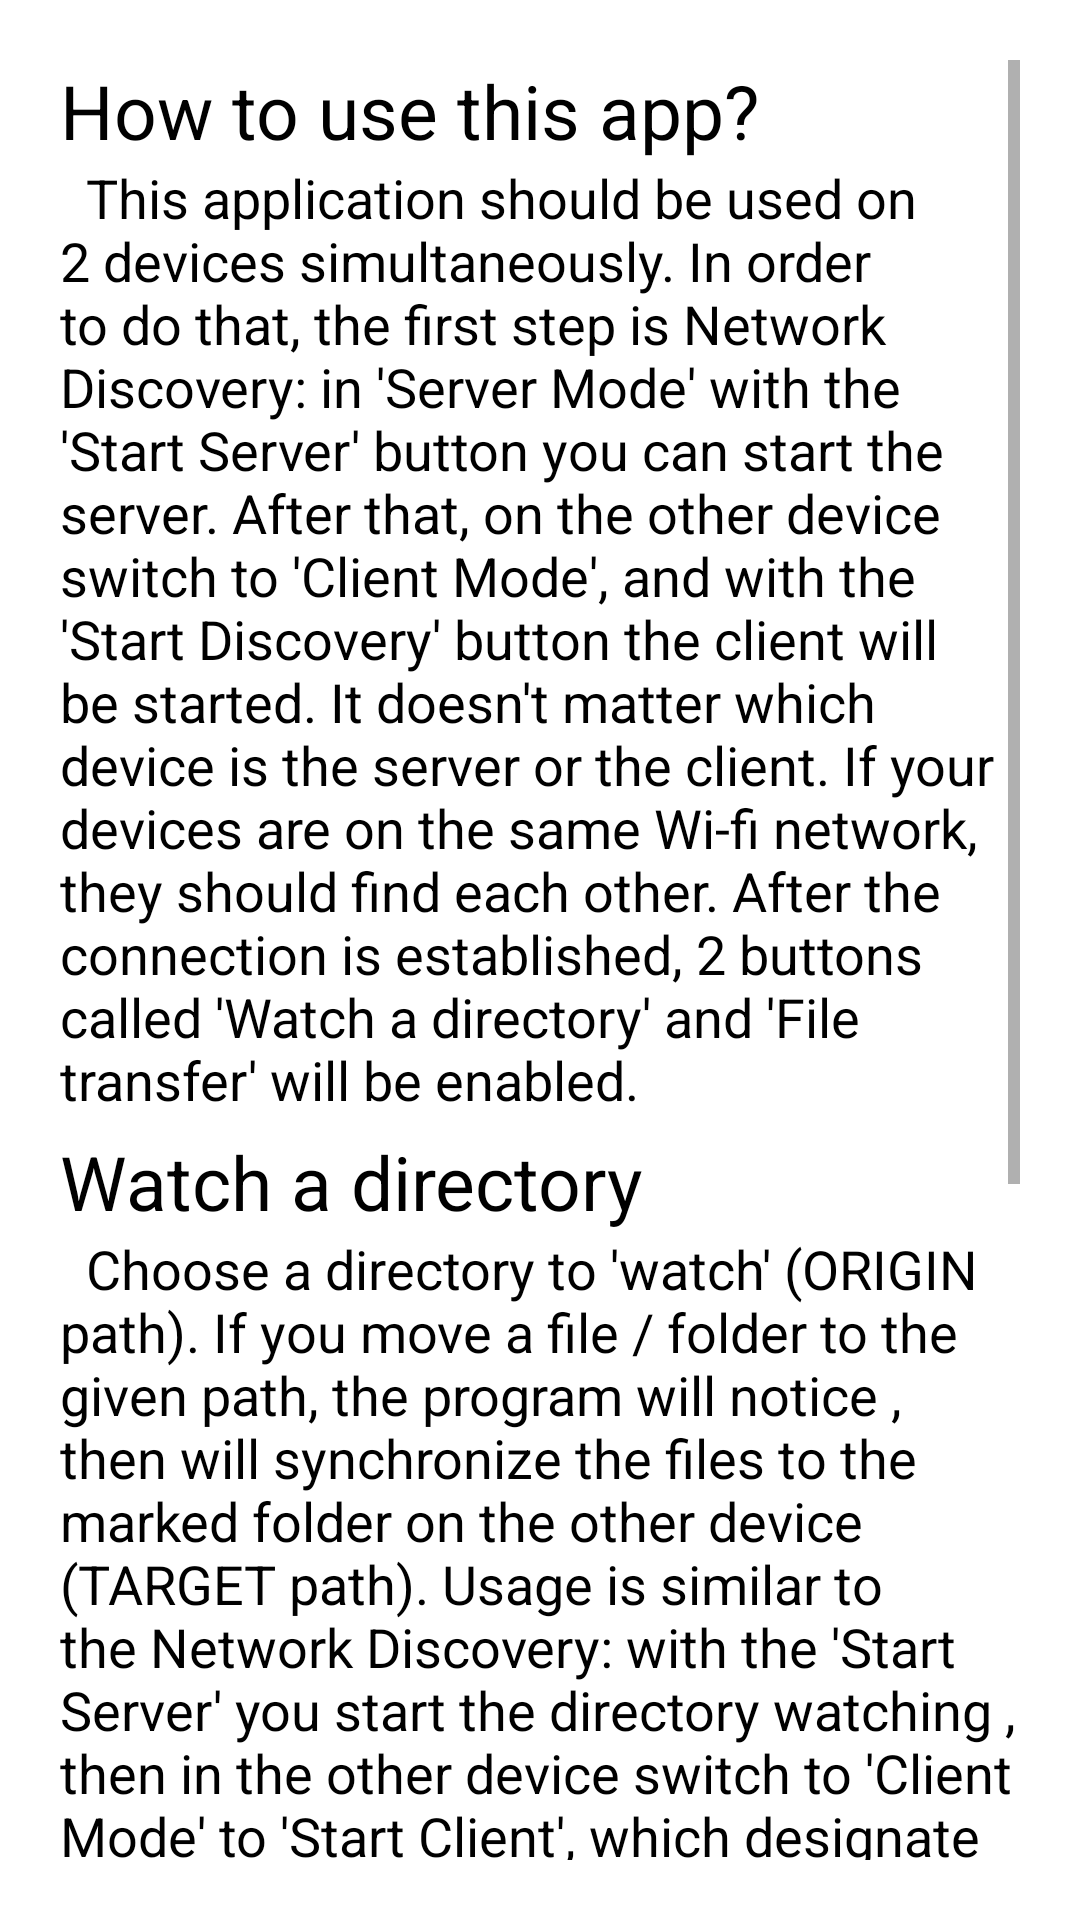

Android layout source for this screen:
<!-- AndroidManifest.xml: application theme Theme.HomeCloudMobile -->
<!-- res/layout/activity_help.xml -->
<?xml version="1.0" encoding="utf-8"?>
<LinearLayout
    xmlns:android="http://schemas.android.com/apk/res/android"
    xmlns:tools="http://schemas.android.com/tools"
    android:layout_width="match_parent"
    android:layout_height="match_parent"
    android:paddingTop="20dp"
    android:paddingLeft="20dp"
    android:paddingRight="20dp"
    android:paddingBottom="20dp"
    android:orientation="vertical"
    tools:context=".Help">
    <ScrollView
        android:layout_width="match_parent"
        android:layout_height="match_parent">
        <LinearLayout
            android:layout_width="match_parent"
            android:layout_height="wrap_content"
            android:orientation="vertical" >

            <TextView
                android:layout_width="wrap_content"
                android:layout_height="wrap_content"
                android:text="How to use this app?"
                android:textColor="#000000"
                android:textSize="25dp" />

            <TextView
                android:layout_width="wrap_content"
                android:layout_height="wrap_content"
                android:text="  This application should be used on 2 devices simultaneously.
In order to do that, the first step is Network Discovery: in 'Server Mode' with
the 'Start Server' button you can start the server. After that, on the other
device switch to 'Client Mode', and with the 'Start Discovery' button the client
will be started. It doesn't matter which device is the server or the client.
If your devices are on the same Wi-fi network, they should find each other.
After the connection is established, 2 buttons called 'Watch a directory'
and 'File transfer' will be enabled."
                android:textColor="#000000"
                android:textSize="18dp" />

            <TextView
                android:layout_width="wrap_content"
                android:layout_height="wrap_content"
                android:paddingTop="5dp"
                android:text="Watch a directory"
                android:textColor="#000000"
                android:textSize="25dp" />

            <TextView
                android:layout_width="wrap_content"
                android:layout_height="wrap_content"
                android:text="  Choose a directory to 'watch' (ORIGIN path).
If you move a file / folder to the given path, the program will notice , then
will synchronize the files to the marked folder on the other device (TARGET path).
Usage is similar to the Network Discovery: with the 'Start Server' you
start the directory watching , then in the other device switch to 'Client Mode'
to 'Start Client', which designate where the files will be transferred. When you
finished , before exit press 'Check failed files' because this will check if
some file failed during the process, then send them again."
                android:textColor="#000000"
                android:textSize="18dp" />

            <TextView
                android:layout_width="wrap_content"
                android:layout_height="wrap_content"
                android:paddingTop="5dp"
                android:text="File transfer"
                android:textColor="#000000"
                android:textSize="25dp" />

            <TextView
                android:layout_width="wrap_content"
                android:layout_height="wrap_content"
                android:text="  Choose a directory, then transfer the newer or
non existable files to the other device. Usage is similar to the Network Discovery:
with the 'Start Server' you determine the path where the files will be transferred
(TARGET path). In the other device switch to 'Client Mode' to 'Start Client',
then files in this directory will be transferred to the other device (ORIGIN path)."
                android:textColor="#000000"
                android:textSize="18dp" />

        </LinearLayout>
    </ScrollView>
</LinearLayout>
<!-- resources referenced by this layout -->
<resources>
  <style name="Theme.HomeCloudMobile" parent="Theme.MaterialComponents.DayNight.DarkActionBar">
          
          <item name="colorPrimary">@color/purple_500</item>
          <item name="colorPrimaryVariant">@color/purple_700</item>
          <item name="colorOnPrimary">@color/white</item>
          
          <item name="colorSecondary">@color/teal_200</item>
          <item name="colorSecondaryVariant">@color/teal_700</item>
          <item name="colorOnSecondary">@color/black</item>
          
          <item name="android:statusBarColor" tools:targetApi="l">?attr/colorPrimaryVariant</item>
          
      </style>
  <!-- not gathered from this repository: default colours our renderer supplied (Android Studio template values) -->
  <color name="purple_500">#FF6200EE</color>
  <color name="purple_700">#FF3700B3</color>
  <color name="teal_200">#FF03DAC5</color>
  <color name="teal_700">#FF018786</color>
  <color name="black">#FF000000</color>
  <color name="white">#FFFFFFFF</color>
</resources>
